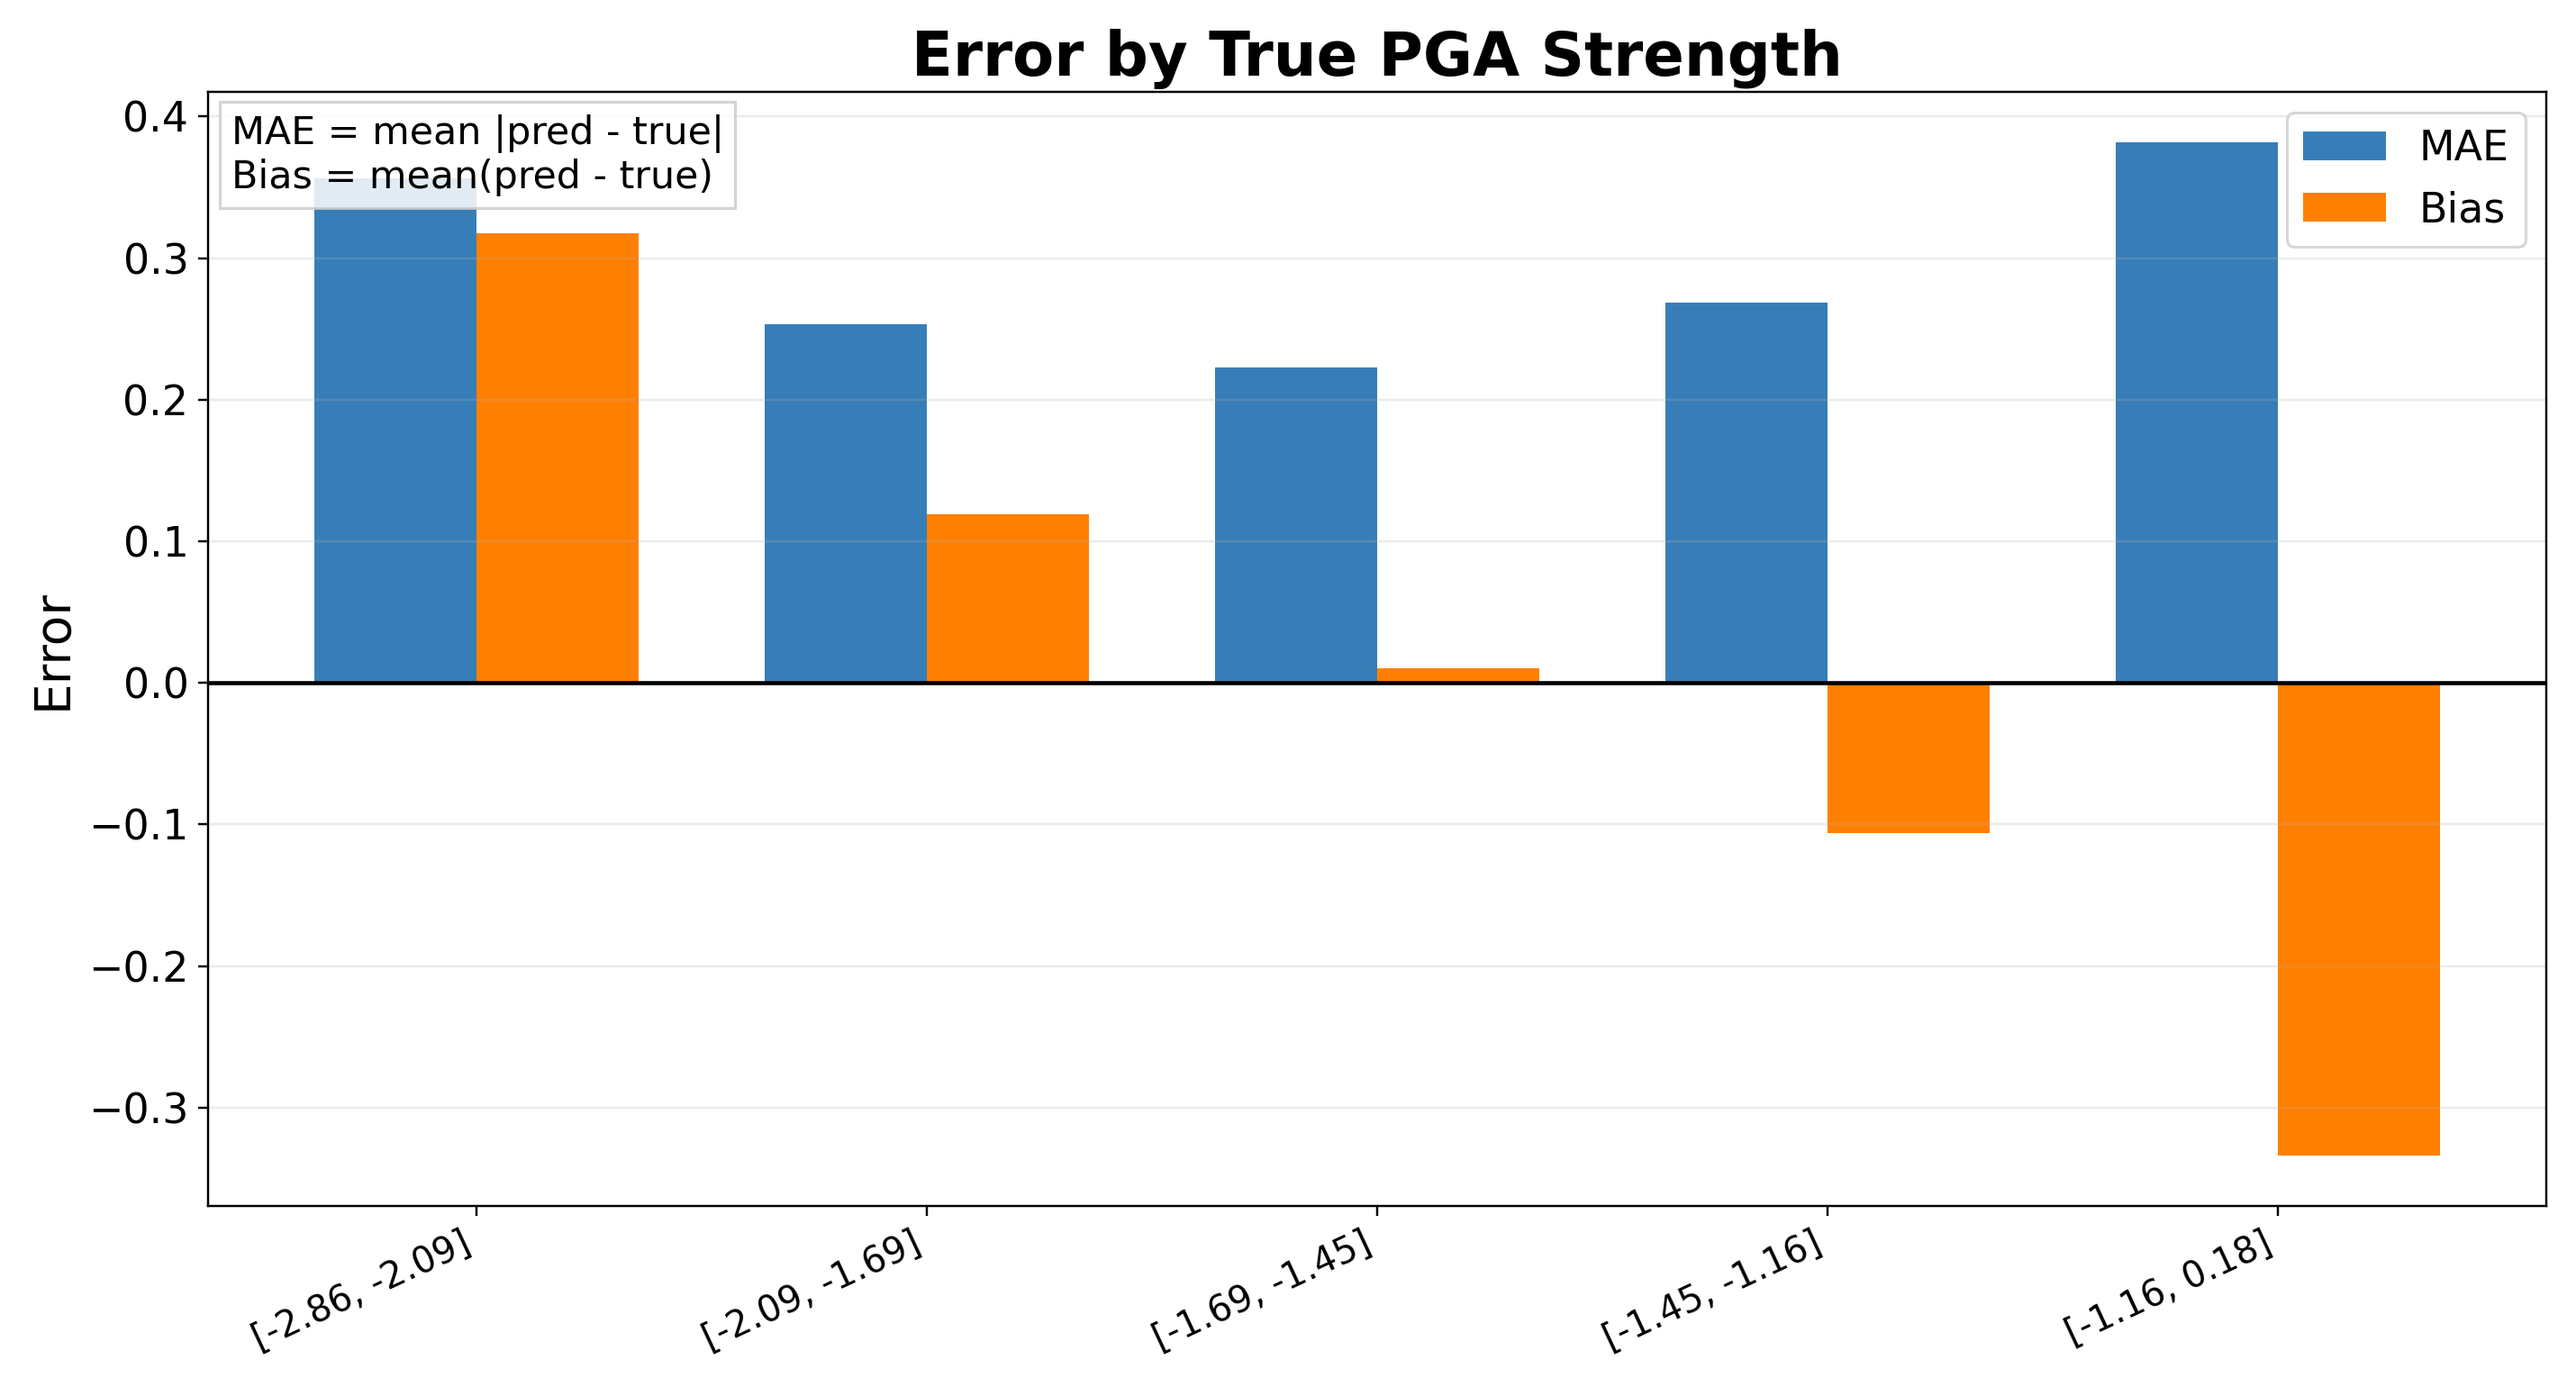

Source data for this figure (header and first rows):
bin, n, label_mean, mae, bias, rmse
[-2.86, -2.09], 279, -2.451, 0.3563, 0.3178, 0.4628
[-2.09, -1.69], 278, -1.853, 0.2535, 0.1193, 0.3108
[-1.69, -1.45], 279, -1.574, 0.2227, 0.01041, 0.2844
[-1.45, -1.16], 278, -1.315, 0.2684, -0.1062, 0.3484
[-1.16, 0.18], 279, -0.8515, 0.3816, -0.334, 0.4871
